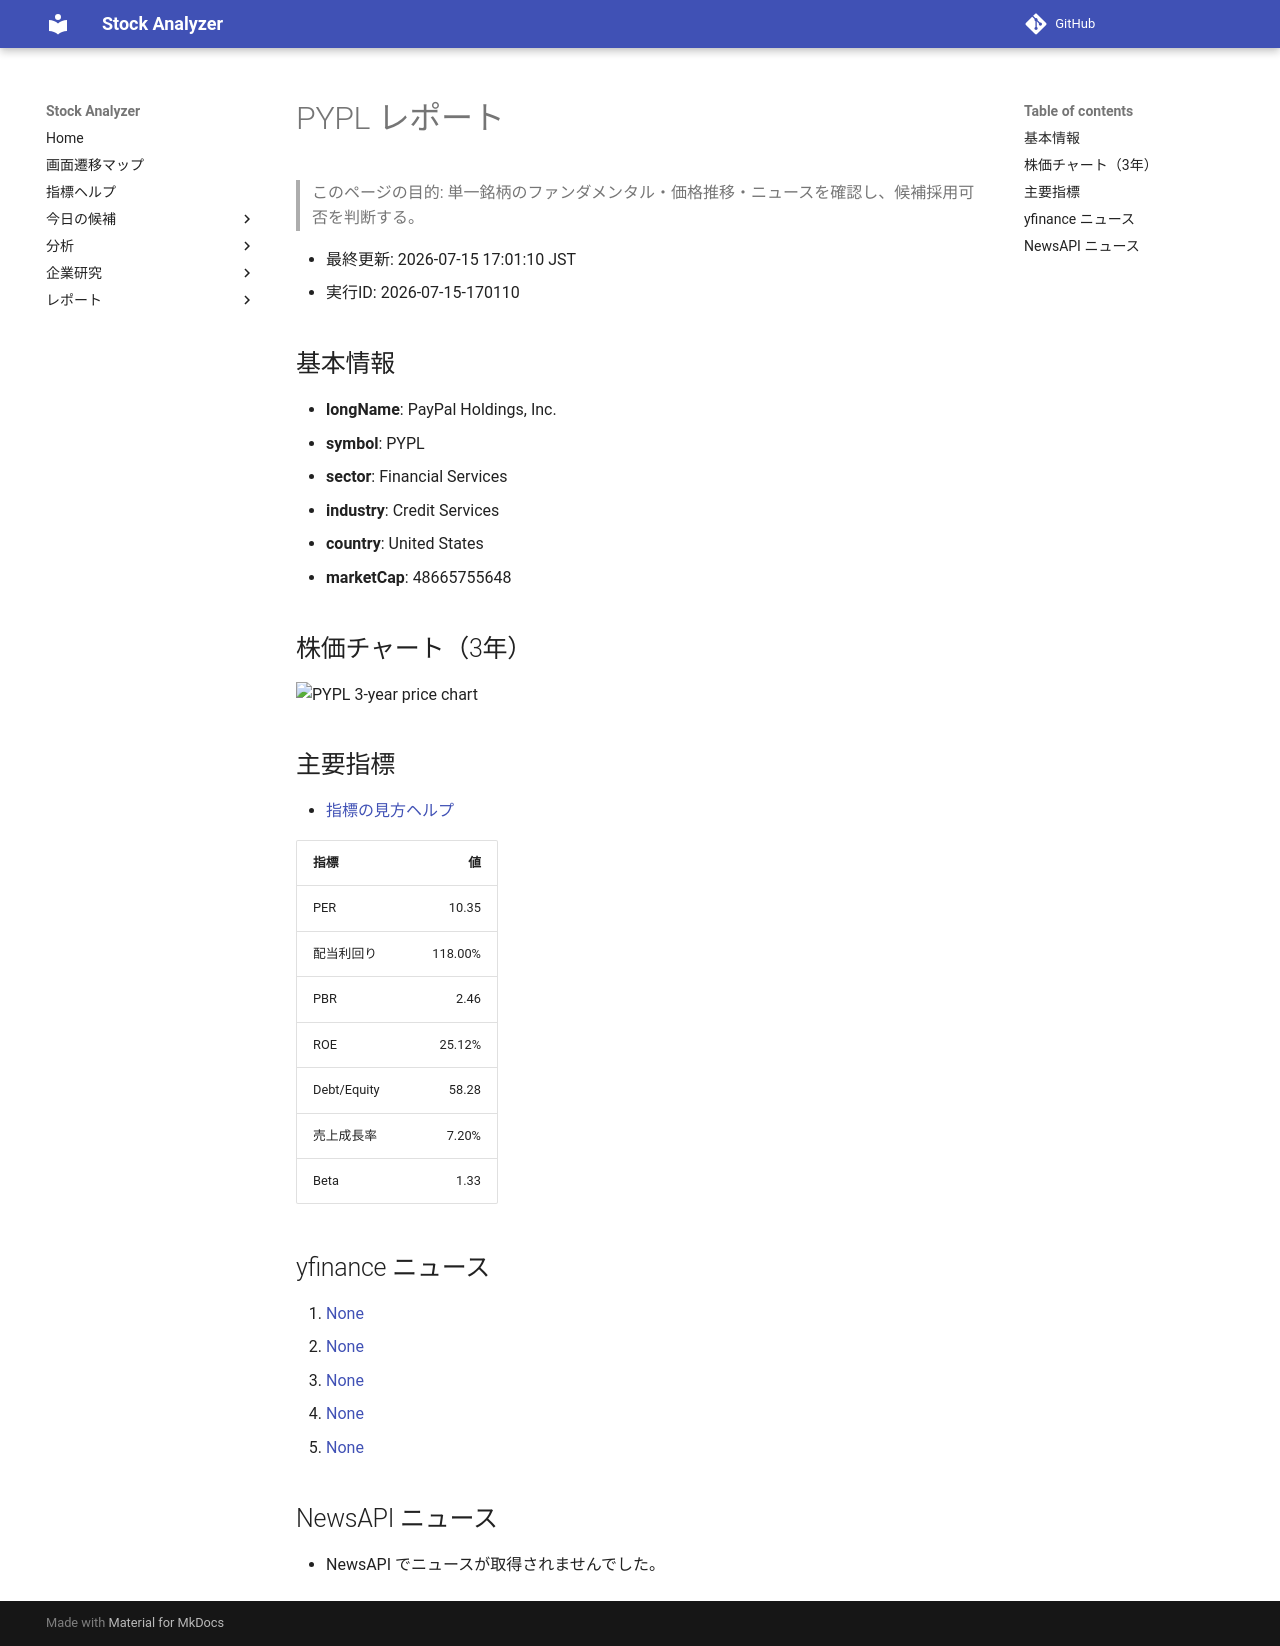

repository: Yumi-note/Making-APP · page: reports/2026-07-15/170110/PYPL/index.html · generator: mkdocs

# PYPL レポート

> このページの目的: 単一銘柄のファンダメンタル・価格推移・ニュースを確認し、候補採用可否を判断する。

- 最終更新: 2026-07-15 17:01:10 JST
- 実行ID: 2026-07-15-170110

## 基本情報

- **longName**: PayPal Holdings, Inc.
- **symbol**: PYPL
- **sector**: Financial Services
- **industry**: Credit Services
- **country**: United States
- **marketCap**: 48665755648

## 株価チャート（3年）

![PYPL 3-year price chart](PYPL_3y.png)

## 主要指標

- [指標の見方ヘルプ](../../../../indicators.md)

| 指標 | 値 |
|---|---:|
| PER | 10.35 |
| 配当利回り | 118.00% |
| PBR | 2.46 |
| ROE | 25.12% |
| Debt/Equity | 58.28 |
| 売上成長率 | 7.20% |
| Beta | 1.33 |

## yfinance ニュース

1. [None](None)
2. [None](None)
3. [None](None)
4. [None](None)
5. [None](None)

## NewsAPI ニュース

- NewsAPI でニュースが取得されませんでした。
